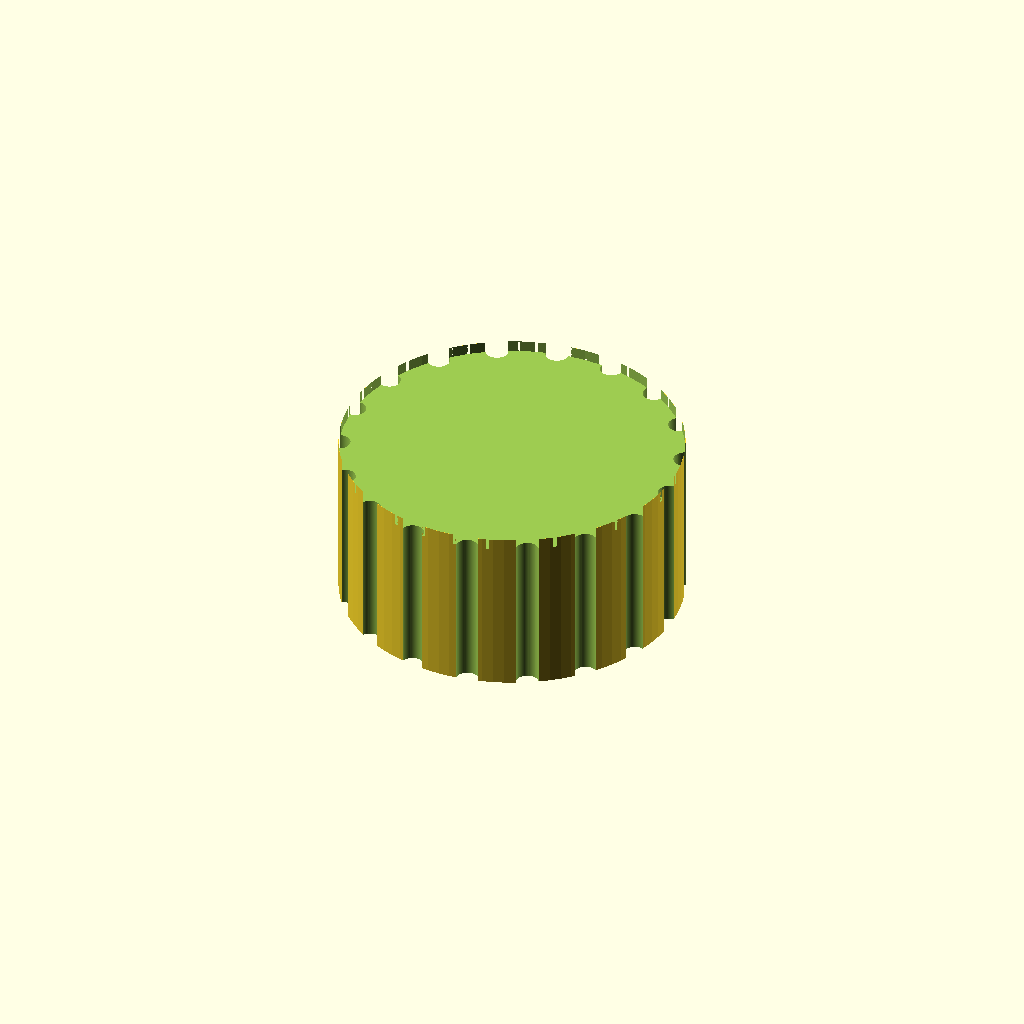
Cell 1 — every parameter at its default value.
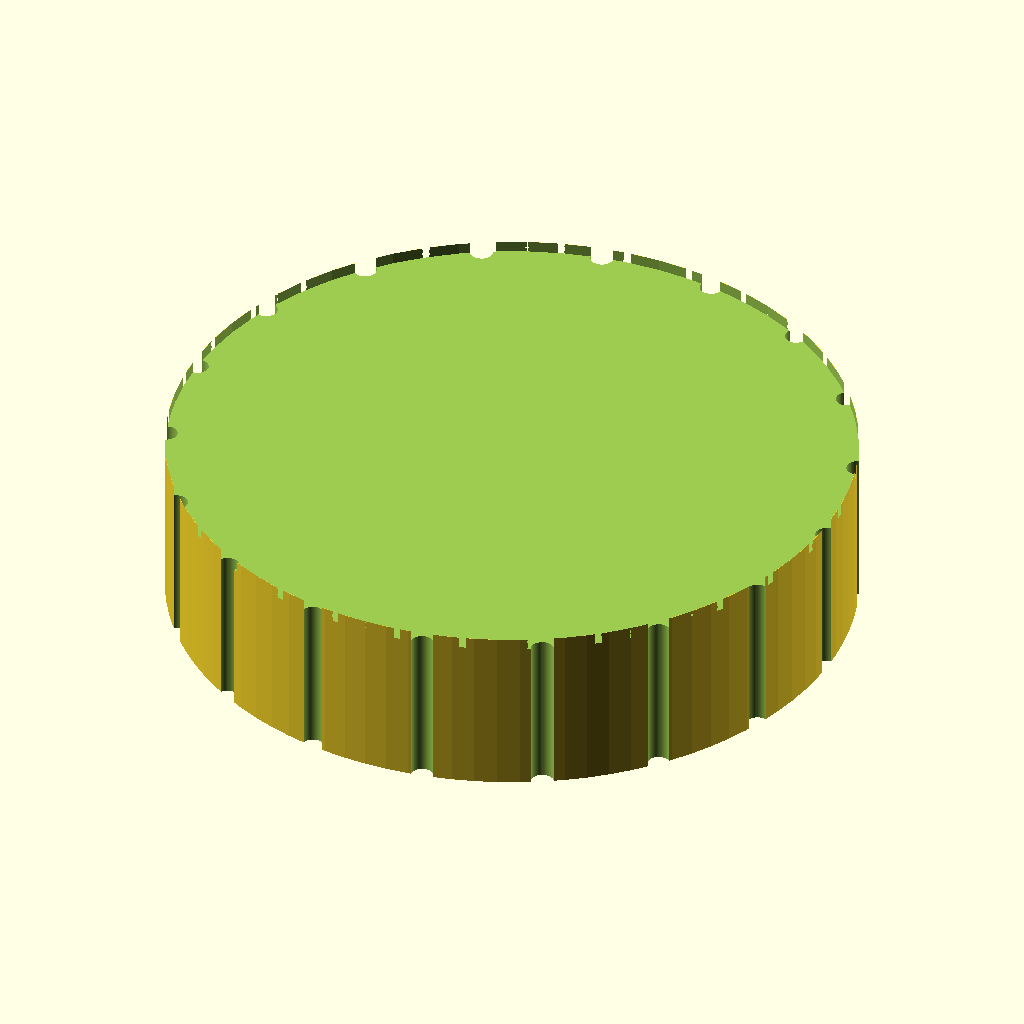
Cell 2: the same model with knob_d = 60.
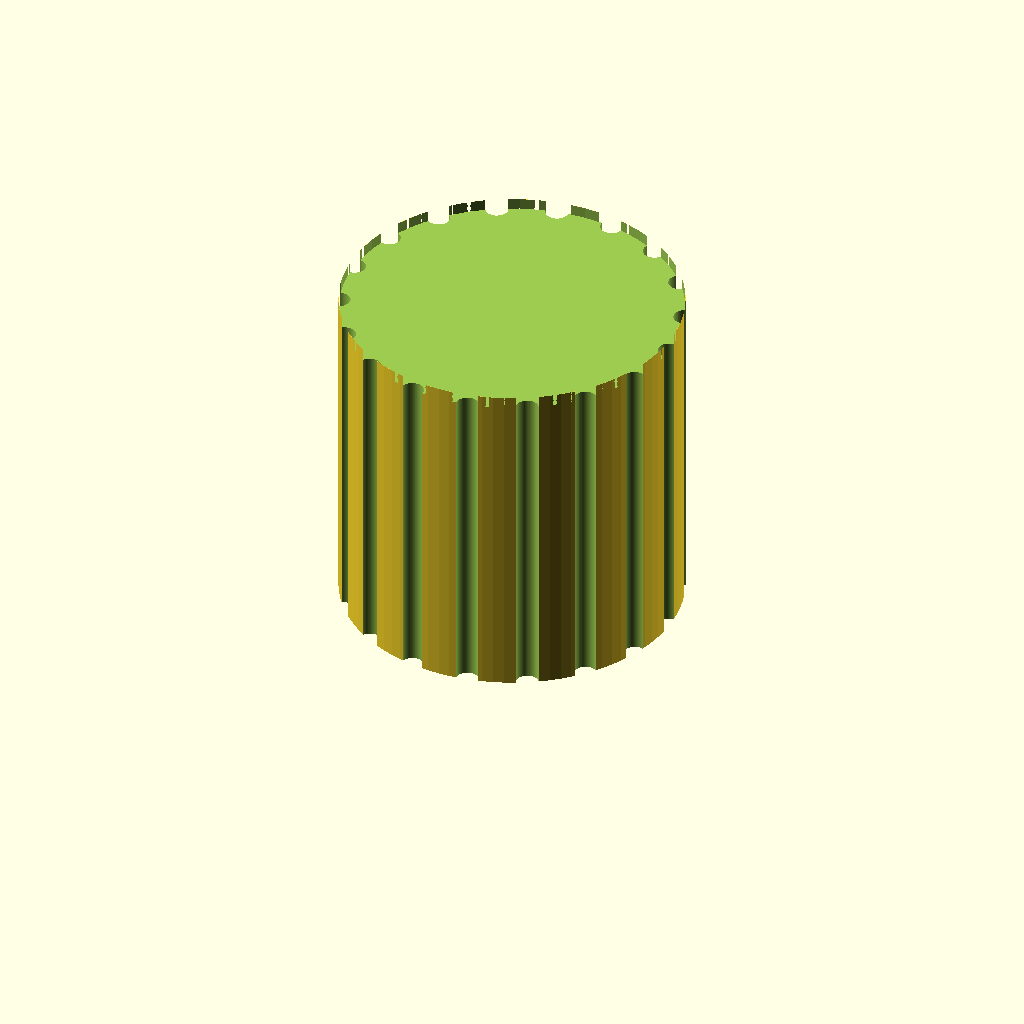
Cell 3 — knob_h set to 30, the other parameters unchanged.
All cells are drawn from one camera (rotation 55°, 0°, 25°, orthographic, colour scheme Cornfield), so only the parameter changes between them.
The OpenSCAD source (bench/results/gpu-v11-g8/code/scadcoder-v11/dshaft_knob_6mm_s7_a1.scad):
// Hotplate stirrer knob - D-shaft 6 mm
// Print orientation: bottom face (with D-bore opening) on the bed, z = 0

$fn = 96;

// ---- Dimensions (mm) ----
shaft_d      = 6;    // D-shaft diameter
knob_d       = 30;   // knob outer diameter
knob_h       = 15;   // knob height
bore_depth   = 12;   // D-blind bore depth from bottom face
bore_w       = 4.7;  // D-bore width (flat to opposite side of circle)
groove_count = 18;   // number of vertical grip grooves
groove_d     = 2;    // grip groove cylinder diameter
pointer_w    = 1.5;  // pointer groove width
pointer_d    = 1;    // pointer groove depth
eps          = 0.5;  // overcut for clean boolean differences

// Derived
bore_r = bore_w / 2 + 0.01;  // D-bore radius (flat offset by 0.01)

difference() {
    // Main body
    cylinder(d = knob_d, h = knob_h);

    // D-blind bore in bottom face
    translate([0, 0, -eps])
        cylinder(r = bore_r, h = bore_depth + eps, $fn = 64);

    // 18 evenly spaced vertical grip grooves along full height
    for (i = [0 : groove_count - 1])
        rotate([0, 0, i * 360 / groove_count])
            translate([knob_d / 2, 0, -eps])
                cylinder(d = groove_d, h = knob_h + 2 * eps, $fn = 64);

    // Pointer groove on top face, from centre to outer edge
    translate([0, 0, knob_h - pointer_d])
        cylinder(r = knob_d / 2, h = pointer_d + eps, $fn = 64);

    // Keep pointer groove clear of any grip grooves
    for (i = [0 : groove_count - 1])
        rotate([0, 0, i * 360 / groove_count])
            translate([knob_d / 2, 0, knob_h - pointer_d])
                cube([groove_d / 2 + eps, knob_d / 2 + eps, pointer_d + eps]);
}
Parameter table extracted from the source (name, type, default, range or options):
shaft_d: number, default 6
knob_d: number, default 30
knob_h: number, default 15
bore_depth: number, default 12
bore_w: number, default 4.7
groove_count: number, default 18
groove_d: number, default 2
pointer_w: number, default 1.5
pointer_d: number, default 1
eps: number, default 0.5
